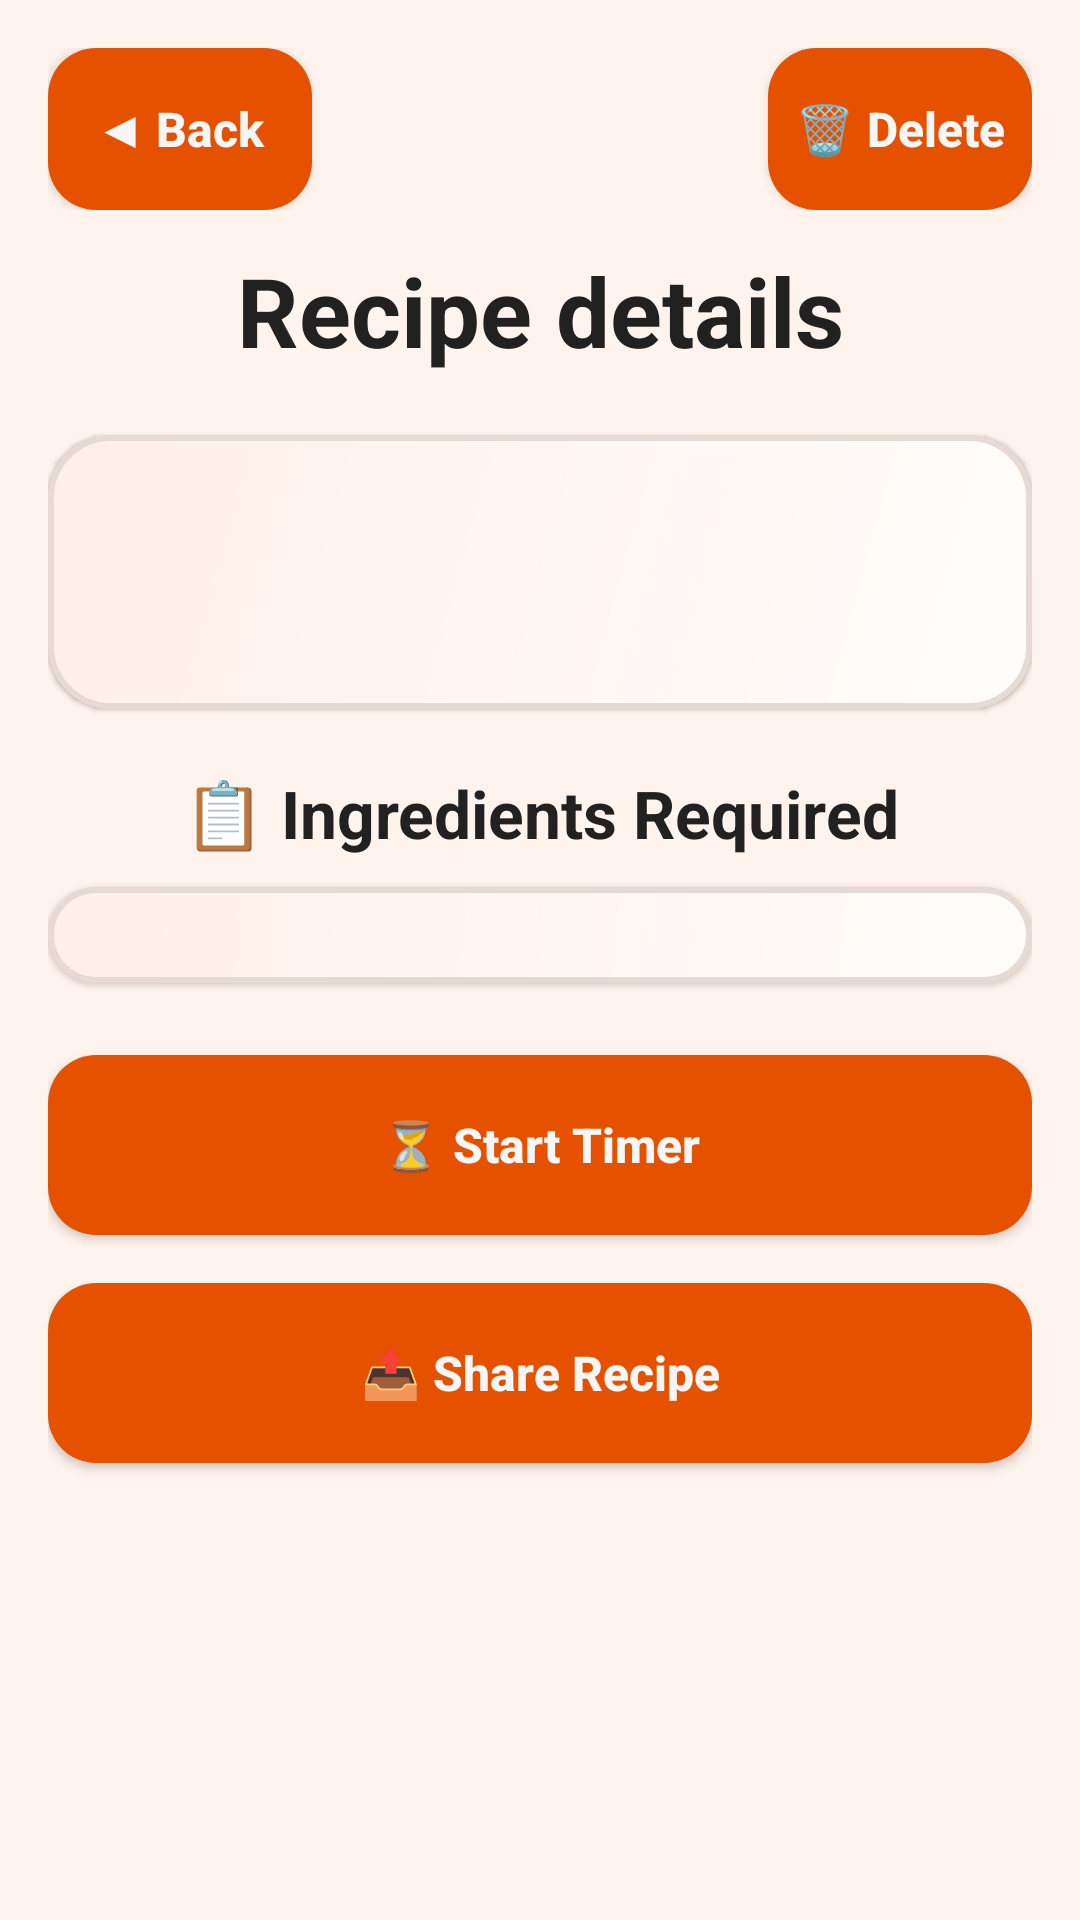

Produce the Android XML layout that renders to this screen, including the resource entries it uses.
<!-- AndroidManifest.xml: application theme Theme.SmartRecipeBox -->
<!-- res/layout/fragment_recipe_detail.xml -->
<?xml version="1.0" encoding="utf-8"?>
<ScrollView xmlns:android="http://schemas.android.com/apk/res/android"
    android:layout_width="match_parent"
    android:layout_height="match_parent"
    android:background="@drawable/bg_app_gradient"
    android:padding="16dp">

    <LinearLayout
        android:layout_width="match_parent"
        android:layout_height="wrap_content"
        android:orientation="vertical">

        
        <LinearLayout
            android:layout_width="match_parent"
            android:layout_height="wrap_content"
            android:orientation="horizontal"
            android:layout_marginBottom="12dp">

            <Button
                android:id="@+id/btn_back"
                android:layout_width="wrap_content"
                android:layout_height="54dp"
                android:background="@drawable/bg_primary_button"
                android:text="◀ Back"
                android:textAllCaps="false"
                android:textColor="@color/white"
                android:textSize="16sp"
                android:textStyle="bold" />

            
            <View
                android:layout_width="0dp"
                android:layout_height="0dp"
                android:layout_weight="1" />

            <Button
                android:id="@+id/btn_delete"
                android:layout_width="wrap_content"
                android:layout_height="54dp"
                android:background="@drawable/bg_primary_button"
                android:text="🗑 Delete"
                android:textAllCaps="false"
                android:textColor="@color/white"
                android:textSize="16sp"
                android:textStyle="bold" />

        </LinearLayout>

        
        <TextView
            android:id="@+id/tv_detail_title"
            android:layout_width="match_parent"
            android:layout_height="wrap_content"
            android:text="Recipe details"
            android:textSize="32sp"
            android:textStyle="bold"
            android:textColor="@color/text_primary"
            android:gravity="center"
            android:layout_marginBottom="20dp"/>

        
        <LinearLayout
            android:layout_width="match_parent"
            android:layout_height="wrap_content"
            android:orientation="vertical"
            android:padding="16dp"
            android:background="@drawable/card_recipe_background"
            android:layout_marginBottom="20dp"
            android:elevation="1dp">

            <TextView
                android:id="@+id/tv_detail_time"
                android:layout_width="match_parent"
                android:layout_height="wrap_content"
                android:textSize="20sp"
                android:textStyle="bold"
                android:textColor="@color/text_primary"
                android:layout_marginBottom="8dp"/>

            <TextView
                android:id="@+id/tv_detail_tags"
                android:layout_width="match_parent"
                android:layout_height="wrap_content"
                android:textSize="18sp"
                android:textColor="@color/text_secondary"/>
        </LinearLayout>

        
        <TextView
            android:layout_width="match_parent"
            android:layout_height="wrap_content"
            android:text="📋 Ingredients Required"
            android:textSize="22sp"
            android:textStyle="bold"
            android:textColor="@color/text_primary"
            android:gravity="center"
            android:layout_marginBottom="10dp"/>

        
        <LinearLayout
            android:id="@+id/ingredients_list_container"
            android:layout_width="match_parent"
            android:layout_height="wrap_content"
            android:orientation="vertical"
            android:padding="16dp"
            android:background="@drawable/card_recipe_background"
            android:layout_marginBottom="24dp"
            android:elevation="1dp"/>

        
        <TextView
            android:id="@+id/tv_timer_display"
            android:layout_width="match_parent"
            android:layout_height="wrap_content"
            android:layout_marginBottom="12dp"
            android:gravity="center"
            android:text="00:00"
            android:textColor="@color/accent"
            android:textSize="48sp"
            android:textStyle="bold"
            android:visibility="gone" />

        
        <Button
            android:id="@+id/btn_start_timer"
            android:layout_width="match_parent"
            android:layout_height="60dp"
            android:layout_gravity="center"
            android:layout_marginBottom="16dp"
            android:background="@drawable/bg_primary_button"
            android:elevation="4dp"
            android:text="@string/start_timer"
            android:textAllCaps="false"
            android:textColor="@color/white"
            android:textSize="16sp"
            android:textStyle="bold" />

        <Button
            android:id="@+id/btn_share_recipe"
            android:layout_width="match_parent"
            android:layout_height="60dp"
            android:layout_gravity="center"
            android:layout_marginBottom="24dp"
            android:background="@drawable/bg_primary_button"
            android:elevation="4dp"
            android:text="@string/share_recipe"
            android:textAllCaps="false"
            android:textColor="@color/white"
            android:textSize="16sp"
            android:textStyle="bold" />
    </LinearLayout>
</ScrollView>
<!-- resources referenced by this layout -->
<resources>
  <color name="accent">#FF9100</color>
  <color name="text_primary">#212121</color>
  <color name="text_secondary">#555555</color>
  <color name="white">#F6F6F6</color>
  <!-- drawable bg_primary_button (drawable) -->
  <?xml version="1.0" encoding="utf-8"?>
  <ripple xmlns:android="http://schemas.android.com/apk/res/android"
      android:color="#40FFFFFF">
      <item>
          <shape android:shape="rectangle">
              <solid android:color="@color/primary"/>
              <corners android:radius="16dp" />
          </shape>
      </item>
  </ripple>
  <!-- drawable card_recipe_background (drawable) -->
  <?xml version="1.0" encoding="utf-8"?>
  <shape xmlns:android="http://schemas.android.com/apk/res/android"
      android:shape="rectangle">
      <gradient
          android:startColor="@color/card_gradient_start"
          android:endColor="@color/card_gradient_end"
          android:angle="135"/>
      <stroke android:width="2dp" android:color="@color/border_color"/>
      <corners android:radius="20dp"/>
  </shape>
  <string name="share_recipe">📤 Share Recipe</string>
  <string name="start_timer">⏳ Start Timer</string>
  <style name="Theme.SmartRecipeBox" parent="Theme.MaterialComponents.DayNight.NoActionBar">
          <item name="colorPrimary">@color/primary</item>
          <item name="colorPrimaryVariant">@color/primary_dark</item>
          <item name="colorSecondary">@color/accent</item>
  
          <item name="android:windowBackground">@color/bg_start</item>
          <item name="android:textColorPrimary">@color/text_primary</item>
  
          <item name="android:statusBarColor">@color/primary_dark</item>
  
          <item name="android:navigationBarColor">@color/primary_dark</item>
      </style>
  <color name="primary">#E65100</color>
  <color name="card_gradient_start">#FFFDFB</color>
  <color name="card_gradient_end">#FFF0E8</color>
  <color name="border_color">#E6DAD3</color>
  <color name="primary_dark">#BF360C</color>
  <color name="bg_start">#FFF3ED</color>
</resources>
